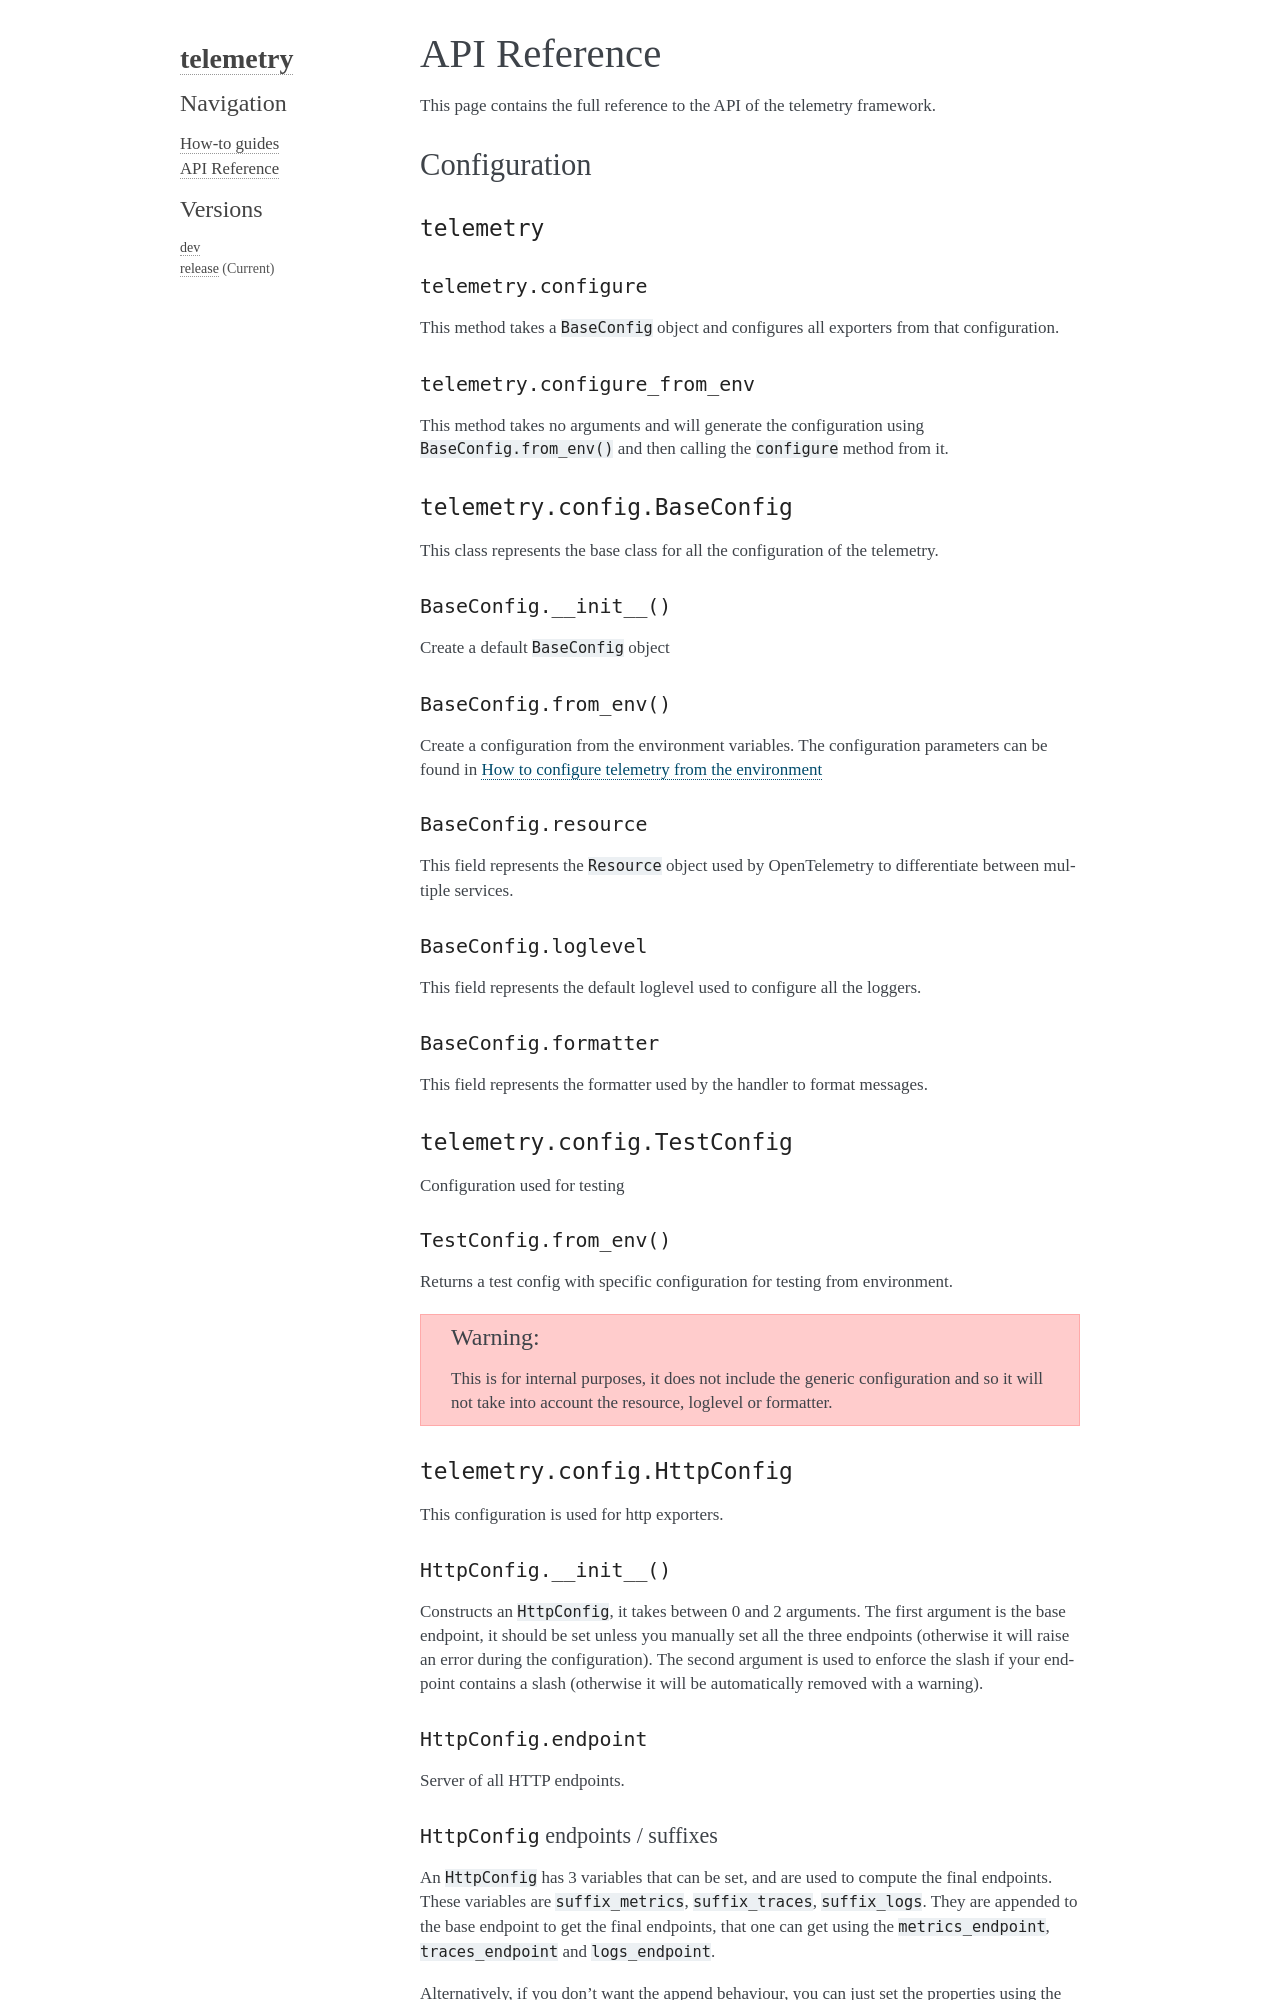

repository: polympiads/telemetry · page: api.html · generator: sphinx

:tocdepth: 1

.. _api_ref:

API Reference
=============

This page contains the full reference to the API of the telemetry framework.

Configuration
-------------

``telemetry``
~~~~~~~~~~~~~

``telemetry.configure``
"""""""""""""""""""""""

This method takes a ``BaseConfig`` object and configures all exporters
from that configuration.

``telemetry.configure_from_env``
""""""""""""""""""""""""""""""""

This method takes no arguments and will generate the configuration using 
``BaseConfig.from_env()`` and then calling the ``configure`` method from it.

``telemetry.config.BaseConfig``
~~~~~~~~~~~~~~~~~~~~~~~~~~~~~~~

This class represents the base class for all the configuration of the telemetry.

``BaseConfig.__init__()``
"""""""""""""""""""""""""

Create a default ``BaseConfig`` object

``BaseConfig.from_env()``
"""""""""""""""""""""""""

Create a configuration from the environment variables.
The configuration parameters can be found in 
:ref:`How to configure telemetry from the environment <config_env>`

``BaseConfig.resource``
"""""""""""""""""""""""

This field represents the ``Resource`` object used by OpenTelemetry
to differentiate between multiple services.

``BaseConfig.loglevel``
"""""""""""""""""""""""

This field represents the default loglevel used to configure all the loggers.

``BaseConfig.formatter``
""""""""""""""""""""""""

This field represents the formatter used by the handler to format messages.

``telemetry.config.TestConfig``
~~~~~~~~~~~~~~~~~~~~~~~~~~~~~~~

Configuration used for testing

``TestConfig.from_env()``
"""""""""""""""""""""""""

Returns a test config with specific configuration for testing from environment.

.. warning::
   This is for internal purposes, it does not include the generic configuration
   and so it will not take into account the resource, loglevel or formatter.

``telemetry.config.HttpConfig``
~~~~~~~~~~~~~~~~~~~~~~~~~~~~~~~

This configuration is used for http exporters.

``HttpConfig.__init__()``
"""""""""""""""""""""""""

Constructs an ``HttpConfig``, it takes between 0 and 2 arguments.
The first argument is the base endpoint, it should be set unless
you manually set all the three endpoints (otherwise it will raise
an error during the configuration).
The second argument is used to enforce the slash if your endpoint contains
a slash (otherwise it will be automatically removed with a warning).

``HttpConfig.endpoint``
"""""""""""""""""""""""

Server of all HTTP endpoints.

``HttpConfig`` endpoints / suffixes
"""""""""""""""""""""""""""""""""""

An ``HttpConfig`` has 3 variables that can be set, and are used to compute the final
endpoints. These variables are ``suffix_metrics``, ``suffix_traces``, ``suffix_logs``.
They are appended to the base endpoint to get the final endpoints, that one can get
using the ``metrics_endpoint``, ``traces_endpoint`` and ``logs_endpoint``.

Alternatively, if you don't want the append behaviour, you can just set the properties using
the setter (see Python ``@property`` and ``@variable.setter`` documentation for more on how properties
work).
